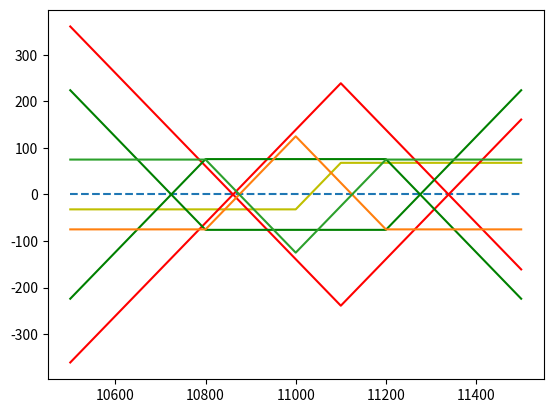

This figure's Python source:
import numpy as np
import matplotlib.pyplot as plt

# 買權價格
call = {10700:266, 10800:189, 10900:120, 11000:67, 11100:32, 11200:13, 11300:6.1}
# 賣權價格
put = {10700:43, 10800:63, 10900:93, 11000:139, 11100:207, 11200:290, 11300:360}
x = np.arange(10500, 11501)

def callr(K):
    global x
    global call
    # 賺/ 賠多少
    return np.maximum(x-K, 0) - call[K]

def putr(K):
    global x
    global put
    # 賺/ 賠多少
    return np.maximum(K-x, 0) - put[K]

# 第一小題
b1 = callr(10900) - putr(11000) # X
b2 = callr(10900) - putr(11100) # X
b3 = callr(10900) - callr(11000)
b4 = callr(10900) - callr(11100)
b5 = callr(11000) - putr(11100) # X
b6 = callr(11000) - callr(11100)
b7 = -putr(11100) + putr(11000)
# 剩餘兩種put - put
plt.plot(x, b7, 'y', [x[0], x[-1]], [0, 0], '--')

# 第二小題
# A. straddle
straddle1 = callr(11100) + putr(11100)
straddle2 = -callr(11100) - putr(11100)
plt.plot(x, straddle1, 'r', x, straddle2, 'r')

# B. strangle
st1 = callr(11200) + putr(10800)
st2 = -callr(11200) - putr(10800)
plt.plot(x, st1, 'g', x, st2, 'g')

# 第三小題
bu1 = putr(10800) + putr(11200) - putr(11000)*2
bu2 = -putr(10800) - putr(11200) + putr(11000)*2
plt.plot(x, bu1, x, bu2)

